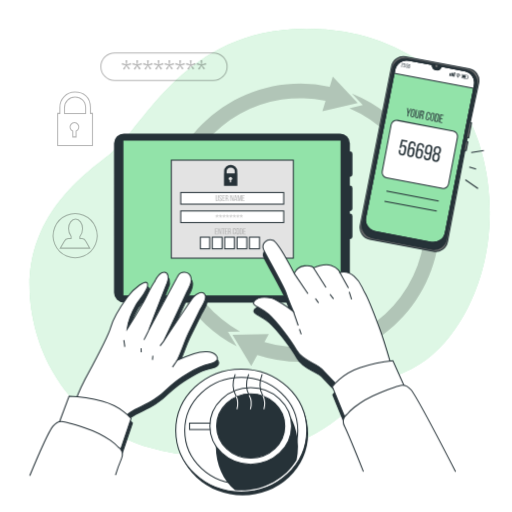
t = 0.00 s
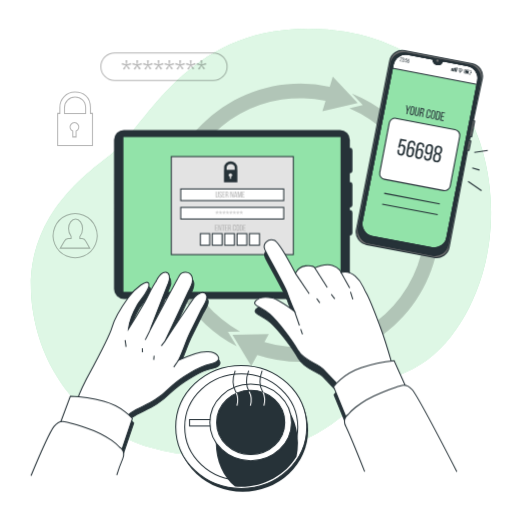
t = 0.26 s
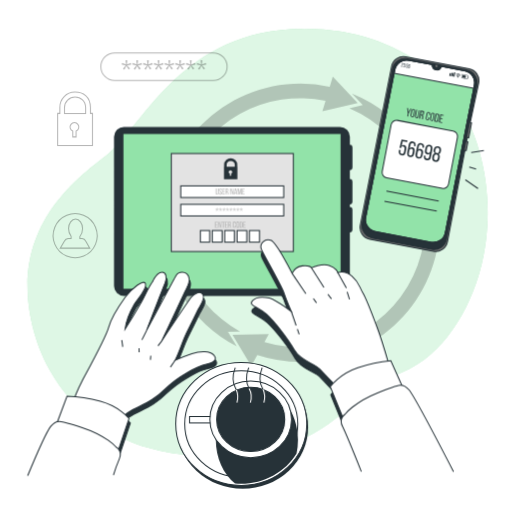
t = 0.49 s
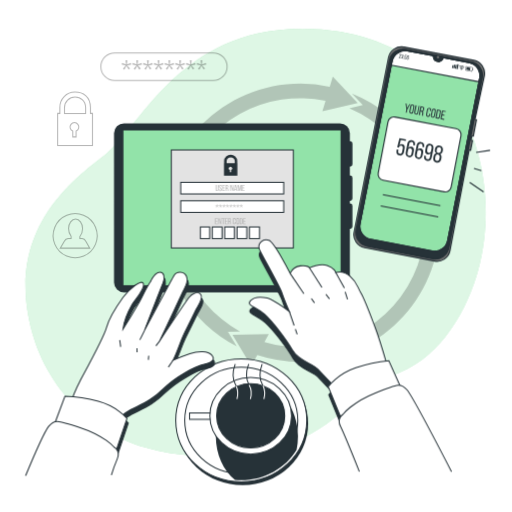
t = 0.75 s
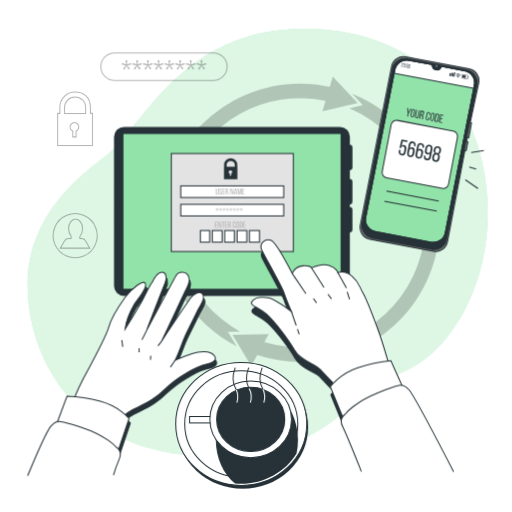
t = 1.01 s
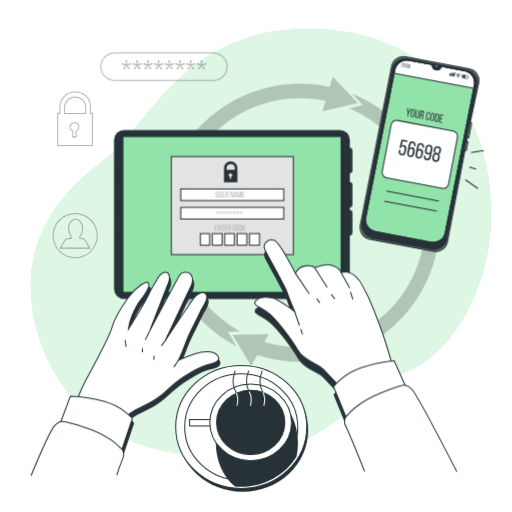
t = 1.24 s

The animated SVG that drew these frames (rendered in a browser with its animation timeline set to each time). Animation: 3 CSS @keyframes rules; one cycle of 1.50 s, repeats indefinitely.

<svg class="animated" id="freepik_stories-two-factor-authentication" xmlns="http://www.w3.org/2000/svg" viewBox="0 0 500 500" version="1.1" xmlns:xlink="http://www.w3.org/1999/xlink" xmlns:svgjs="http://svgjs.com/svgjs"><style>svg#freepik_stories-two-factor-authentication:not(.animated) .animable {opacity: 0;}svg#freepik_stories-two-factor-authentication.animated #freepik--background-simple--inject-10 {animation: 1.5s Infinite  linear shake;animation-delay: 0s;}svg#freepik_stories-two-factor-authentication.animated #freepik--device-2--inject-10 {animation: 1.5s Infinite  linear heartbeat;animation-delay: 0s;}svg#freepik_stories-two-factor-authentication.animated #freepik--device-1--inject-10 {animation: 1.5s Infinite  linear floating;animation-delay: 0s;}svg#freepik_stories-two-factor-authentication.animated #freepik--Mug--inject-10 {animation: 1.5s Infinite  linear floating;animation-delay: 0s;}svg#freepik_stories-two-factor-authentication.animated #freepik--right-hand--inject-10 {animation: 1.5s Infinite  linear shake;animation-delay: 0s;}svg#freepik_stories-two-factor-authentication.animated #freepik--left-hand--inject-10 {animation: 1.5s Infinite  linear shake;animation-delay: 0s;}            @keyframes shake {                10%, 90% {                    transform: translate3d(-1px, 0, 0);                  }                  20%, 80% {                    transform: translate3d(2px, 0, 0);                  }                  30%, 50%, 70% {                    transform: translate3d(-4px, 0, 0);                  }                  40%, 60% {                    transform: translate3d(4px, 0, 0);                  }            }                    @keyframes heartbeat {                0% {                    transform: scale(1);                }                10% {                    transform: scale(1.1);                }                30% {                    transform: scale(1);                }                40% {                    transform: scale(1);                }                50% {                    transform: scale(1.1);                }                60% {                    transform: scale(1);                }                100% {                    transform: scale(1);                }            }                    @keyframes floating {                0% {                    opacity: 1;                    transform: translateY(0px);                }                50% {                    transform: translateY(-10px);                }                100% {                    opacity: 1;                    transform: translateY(0px);                }            }        </style><g id="freepik--background-simple--inject-10" style="transform-origin: 253.57px 236.742px 0px;" class="animable"><path d="M471.19,262.66c-10.69,39.89-36.08,84.39-76.25,100.69-60.69,24.64-63.33,75.71-175.67,81.76a226.91,226.91,0,0,1-49.07-2.47,187.94,187.94,0,0,1-23.47-5.39C78.82,417,39.14,362,30.47,301.33c-11.41-79.84,40.88-123.42,75.1-149.28S175.32,35.26,285.71,28.45A219.58,219.58,0,0,1,336.15,31c38,6.47,77.74,25,102.72,55.34q2.81,3.42,5.42,7C478.31,140.17,485.77,208.27,471.19,262.66Z" style="fill: rgb(146, 227, 169); transform-origin: 253.57px 236.742px 0px;" id="el24drdry59gq" class="animable"></path><g id="ellc4oio8bg9"><path d="M471.19,262.66c-10.69,39.89-36.08,84.39-76.25,100.69-60.69,24.64-63.33,75.71-175.67,81.76a226.91,226.91,0,0,1-49.07-2.47,187.94,187.94,0,0,1-23.47-5.39C78.82,417,39.14,362,30.47,301.33c-11.41-79.84,40.88-123.42,75.1-149.28S175.32,35.26,285.71,28.45A219.58,219.58,0,0,1,336.15,31c38,6.47,77.74,25,102.72,55.34q2.81,3.42,5.42,7C478.31,140.17,485.77,208.27,471.19,262.66Z" style="fill: rgb(255, 255, 255); opacity: 0.7; transform-origin: 253.57px 236.742px 0px;" class="animable"></path></g></g><g id="freepik--Graphics--inject-10" style="transform-origin: 136.837px 151.668px 0px;" class="animable"><g id="el6dd5xtzwdzo"><path d="M88.36,110.73v-5.67c0-11.18-7.44-15.14-15-15.14a14.63,14.63,0,0,0-14.88,15.14v5.67H56.32v31.38h34V110.73ZM74.32,128v5.69H71.1V128a4.29,4.29,0,1,1,3.22,0Zm9.33-17.24H63v-5.67A10.34,10.34,0,0,1,73.31,94.73c5.7,0,10.34,3.9,10.34,10.33Z" style="fill: none; stroke: rgb(0, 0, 0); stroke-miterlimit: 10; opacity: 0.3; transform-origin: 73.32px 116.014px 0px;" class="animable"></path></g><g id="el4lmxsajm1g4"><rect x="98.47" y="51.63" width="123.3" height="26.95" rx="13.48" style="fill: none; stroke: rgb(0, 0, 0); stroke-miterlimit: 10; opacity: 0.3; transform-origin: 160.12px 65.105px 0px;" class="animable"></rect></g><g id="elv1b79nmbfy"><g style="opacity: 0.3; transform-origin: 160.12px 63.445px 0px;" class="animable"><path d="M124.11,63.85l2.81,3.1-1.35,1-2.1-3.69L121.4,68l-1.35-1,2.79-3.1L118.73,63l.5-1.62,3.87,1.7-.48-4.19h1.7l-.45,4.19,3.87-1.67.5,1.62Z" id="el79wx98buhjd" style="transform-origin: 123.485px 63.445px 0px;" class="animable"></path><path d="M134.58,63.85l2.81,3.1L136,68l-2.09-3.69L131.87,68l-1.35-1,2.78-3.1L129.19,63l.51-1.62,3.87,1.7-.48-4.19h1.7l-.45,4.19,3.87-1.67.5,1.62Z" id="el5cjs2vhr15a" style="transform-origin: 133.95px 63.445px 0px;" class="animable"></path><path d="M145,63.85l2.81,3.1-1.35,1-2.09-3.69L142.34,68,141,67l2.78-3.1L139.66,63l.51-1.62,3.87,1.7-.48-4.19h1.7l-.45,4.19,3.87-1.67.5,1.62Z" id="el59o4zak4sty" style="transform-origin: 144.42px 63.445px 0px;" class="animable"></path><path d="M155.51,63.85l2.81,3.1L157,68l-2.1-3.69L152.81,68l-1.35-1,2.78-3.1L150.13,63l.5-1.62,3.87,1.7L154,58.89h1.69l-.45,4.19,3.87-1.67.51,1.62Z" id="el48nfp5x0u9g" style="transform-origin: 154.875px 63.445px 0px;" class="animable"></path><path d="M166,63.85l2.81,3.1-1.35,1-2.1-3.69L163.28,68l-1.36-1,2.79-3.1L160.6,63l.5-1.62,3.87,1.7-.48-4.19h1.7l-.45,4.19,3.87-1.67.5,1.62Z" id="eljn0e3rz89q" style="transform-origin: 165.355px 63.445px 0px;" class="animable"></path><path d="M176.45,63.85l2.81,3.1-1.36,1-2.09-3.69L173.74,68l-1.35-1,2.78-3.1L171.06,63l.51-1.62,3.87,1.7L175,58.89h1.7l-.45,4.19,3.87-1.67.5,1.62Z" id="elquz29w1smvd" style="transform-origin: 175.84px 63.445px 0px;" class="animable"></path><path d="M186.91,63.85l2.81,3.1-1.35,1-2.09-3.69L184.21,68l-1.35-1,2.78-3.1L181.53,63l.51-1.62,3.87,1.7-.48-4.19h1.7l-.45,4.19,3.87-1.67.5,1.62Z" id="elglctyf0oc4e" style="transform-origin: 186.29px 63.445px 0px;" class="animable"></path><path d="M197.38,63.85l2.81,3.1-1.35,1-2.1-3.69L194.68,68l-1.35-1,2.78-3.1L192,63l.5-1.62,3.87,1.7-.47-4.19h1.69l-.45,4.19L201,61.41l.51,1.62Z" id="elnzh0nplztos" style="transform-origin: 196.755px 63.445px 0px;" class="animable"></path></g></g><g id="elsu6hxvnv11f"><path d="M83.71,235.44A4.2,4.2,0,0,0,80.27,233H78v-2a12.32,12.32,0,0,0,2.67-7.77c0-5.1-3.07-9.24-6.86-9.24S67,218.13,67,223.23a12.48,12.48,0,0,0,2.47,7.55V233h-3a4.28,4.28,0,0,0-3.52,2.41l-4.11,6.92H87.71Z" style="fill: none; stroke: rgb(0, 0, 0); stroke-miterlimit: 10; opacity: 0.3; transform-origin: 73.275px 228.16px 0px;" class="animable"></path></g><g id="eliu81d3gqise"><circle cx="73.43" cy="230.18" r="21.52" style="fill: none; stroke: rgb(0, 0, 0); stroke-miterlimit: 10; opacity: 0.3; transform-origin: 73.43px 230.18px 0px; transform: rotate(-67.5deg);" class="animable"></circle></g></g><g id="freepik--Arrows--inject-10" style="transform-origin: 293.415px 216.05px 0px;" class="animable"><g id="elphha58blqh"><g style="opacity: 0.2; transform-origin: 293.415px 216.05px 0px;" class="animable"><path d="M234.33,323.75A121.58,121.58,0,0,1,317.87,98.39l-3.1,10.4,34.56-8.23-24.4-25.81-3,9.93a135.45,135.45,0,0,0-28.53-3c-74.91,0-135.86,60.94-135.86,135.85a136,136,0,0,0,73.58,120.72L222.55,324Z" id="elq6ypq7rl5" style="transform-origin: 253.435px 206.5px 0px;" class="animable"></path><path d="M343.56,91.24l10.67,11.29-13.1,3.12A121.6,121.6,0,0,1,258.22,333.9l4.22-7.65-35.51.69,18.35,30.41,5.92-10.72a135.32,135.32,0,0,0,42.23,6.73c74.91,0,135.86-60.94,135.86-135.86A136.08,136.08,0,0,0,343.56,91.24Z" id="eltyjuyyzjz49" style="transform-origin: 328.11px 224.295px 0px;" class="animable"></path></g></g></g><g id="freepik--device-2--inject-10" style="transform-origin: 412.074px 150.43px 0px;" class="animable"><path d="M454,69.23l-22.9-4.37,0,.08c-1.14,2.31-3,3.59-4.73,3.26l-1-.19c-1.73-.32-3-2.21-3.2-4.78v-.08l-22.9-4.37a11.74,11.74,0,0,0-13.75,9.34L355.8,218.83a6.75,6.75,0,0,0,5.37,7.89l64.61,12.33a6.74,6.74,0,0,0,7.89-5.36L463.37,83A11.75,11.75,0,0,0,454,69.23Z" style="fill: rgb(146, 227, 169); stroke: rgb(38, 50, 56); stroke-linecap: round; stroke-linejoin: round; transform-origin: 409.631px 148.87px 0px;" id="elgwofct422i" class="animable"></path><path d="M462.73,86.34l.64-3.36A11.75,11.75,0,0,0,454,69.23l-22.9-4.37,0,.08c-1.14,2.31-3,3.59-4.73,3.26l-1-.19c-1.73-.32-3-2.21-3.2-4.78v-.08l-22.9-4.37a11.74,11.74,0,0,0-13.75,9.34l-.65,3.37Z" style="fill: rgb(255, 255, 255); stroke: rgb(38, 50, 56); stroke-linecap: round; stroke-linejoin: round; transform-origin: 424.224px 72.4545px 0px;" id="elj3wznbisl2b" class="animable"></path><path d="M457.71,134.6,460.5,120l-1.32-.25L467.51,81a11.77,11.77,0,0,0-9.35-13.75l-62-11.84a11.76,11.76,0,0,0-13.75,9.35L351.85,219.85a11.74,11.74,0,0,0,9.34,13.75l62,11.84A11.76,11.76,0,0,0,437,236.1l17-89.28,1.32.26,1.65-8.65-1.32-.25.73-3.83Zm-22.79,92.56a11.77,11.77,0,0,1-13.76,9.34l-54.77-10.45a11.76,11.76,0,0,1-9.34-13.75L385.51,68.12a11.74,11.74,0,0,1,13.75-9.34l22.9,4.37v.08c.22,2.57,1.47,4.46,3.2,4.78l1,.19c1.72.33,3.59-1,4.73-3.26l0-.08L454,69.23A11.75,11.75,0,0,1,463.37,83Z" style="fill: rgb(112, 112, 112); stroke: rgb(38, 50, 56); stroke-linecap: round; stroke-linejoin: round; transform-origin: 409.678px 150.43px 0px;" id="elz12o7fcwzx7" class="animable"></path><path d="M455.83,68.49l-58-11.07a12.46,12.46,0,0,0-14.57,9.9L353.62,217.83a12.45,12.45,0,0,0,9.9,14.57l58,11.06a12.45,12.45,0,0,0,14.57-9.9L465.73,83.05A12.45,12.45,0,0,0,455.83,68.49ZM434.92,227.16a11.77,11.77,0,0,1-13.76,9.34l-54.77-10.45a11.76,11.76,0,0,1-9.34-13.75L385.51,68.12a11.74,11.74,0,0,1,13.75-9.34l22.9,4.37v.08c.22,2.57,1.47,4.46,3.2,4.78l1,.19c1.72.33,3.59-1,4.73-3.26l0-.08L454,69.23A11.75,11.75,0,0,1,463.37,83Z" style="fill: rgb(38, 50, 56); stroke: rgb(38, 50, 56); stroke-linecap: round; stroke-linejoin: round; transform-origin: 409.675px 150.44px 0px;" id="ely7ultbekyfc" class="animable"></path><path d="M427.38,64.72a1.1,1.1,0,1,0-1.29.87A1.09,1.09,0,0,0,427.38,64.72Z" style="fill: rgb(112, 112, 112); transform-origin: 426.3px 64.5111px 0px;" id="elsrwikrbitx" class="animable"></path><path d="M393.73,62.6c-.21,1.1-1.52,1.26-1.68,2.09v.06l1.19.23-.07.37L391.57,65l.06-.31c.22-1.17,1.5-1.17,1.69-2.19.07-.37,0-.6-.31-.65s-.47.13-.53.45l-.06.32-.38-.07,0-.3c.11-.55.43-.87,1-.77A.81.81,0,0,1,393.73,62.6Z" style="fill: rgb(38, 50, 56); transform-origin: 392.681px 63.4059px 0px;" id="elj7e24s4sqih" class="animable"></path><path d="M395.72,63v.09a.75.75,0,0,1-.59.66.74.74,0,0,1,.3.84l-.05.28c-.11.56-.44.87-1,.77s-.75-.52-.64-1.08l0-.25.38.07-.06.28c-.06.33,0,.55.33.6s.46-.11.53-.48l.06-.28c.06-.35,0-.55-.36-.62l-.22,0,.07-.36.24,0a.45.45,0,0,0,.53-.42l0-.17c.07-.37,0-.59-.32-.64s-.47.12-.53.45l0,.18-.38-.07,0-.17c.1-.55.43-.86,1-.76S395.83,62.42,395.72,63Z" style="fill: rgb(38, 50, 56); transform-origin: 394.728px 63.78px 0px;" id="eludrw8qeoven" class="animable"></path><path d="M396.46,63.4l-.1.51-.39-.08.1-.5Zm-.38,2-.1.51-.39-.08.1-.5Z" style="fill: rgb(38, 50, 56); transform-origin: 396.025px 64.62px 0px;" id="elyjxy8fnc18s" class="animable"></path><path d="M397.22,63.89a.57.57,0,0,1,.59-.2c.47.09.61.47.51,1l-.13.71c-.11.56-.44.87-1,.76s-.74-.51-.64-1.07l.05-.25.38.08-.05.27c-.07.32,0,.55.32.6s.47-.11.53-.44l.13-.71c.07-.32,0-.55-.32-.6a.4.4,0,0,0-.49.31v.08l-.38-.07.48-2,1.44.27-.07.36-1.07-.2Z" style="fill: rgb(38, 50, 56); transform-origin: 397.582px 64.271px 0px;" id="elx5abvgmlbr" class="animable"></path><path d="M400.57,63.9V64l-.38-.07,0-.09c.06-.33,0-.55-.34-.6s-.48.11-.55.5l-.16.81a.6.6,0,0,1,.67-.27c.46.09.61.46.51,1l-.11.55a.81.81,0,0,1-1,.76.82.82,0,0,1-.66-1.08l.36-1.85c.11-.58.44-.89,1-.78A.8.8,0,0,1,400.57,63.9ZM399.06,65l-.11.54c-.06.33,0,.55.33.61s.47-.11.54-.44l.1-.55c.06-.32,0-.55-.33-.6S399.12,64.69,399.06,65Z" style="fill: rgb(38, 50, 56); transform-origin: 399.554px 64.7354px 0px;" id="ell9y0f9b9vx" class="animable"></path><g id="elq6k6di2ft3k"><rect x="438.98" y="71.51" width="1.05" height="2.61" style="fill: rgb(38, 50, 56); transform-origin: 439.505px 72.815px 0px; transform: rotate(10.81deg);" class="animable"></rect></g><g id="el8ct2ku9jwzm"><rect x="440.4" y="71.26" width="1.05" height="3.14" style="fill: rgb(38, 50, 56); transform-origin: 440.925px 72.83px 0px; transform: rotate(10.8deg);" class="animable"></rect></g><g id="elj56hidnf2h"><rect x="441.8" y="71.15" width="1.05" height="3.51" style="fill: rgb(38, 50, 56); transform-origin: 442.325px 72.905px 0px; transform: rotate(10.8deg);" class="animable"></rect></g><g id="ely0qqs00m73"><rect x="443.24" y="70.77" width="1.05" height="4.16" style="fill: rgb(38, 50, 56); transform-origin: 443.765px 72.85px 0px; transform: rotate(10.8deg);" class="animable"></rect></g><path d="M456.61,77.34l-6.16-1.17.71-3.77,6.17,1.18Zm-5.76-1.45,5.48,1,.59-3.09-5.48-1Z" style="fill: rgb(38, 50, 56); transform-origin: 453.89px 74.87px 0px;" id="el0bjwutcvjqks" class="animable"></path><g id="eldksijf3izg"><rect x="451.63" y="73.57" width="3.31" height="2.38" style="fill: rgb(38, 50, 56); transform-origin: 453.285px 74.76px 0px; transform: rotate(10.8deg);" class="animable"></rect></g><g id="el9j26myk1hge"><rect x="456.75" y="75.04" width="0.79" height="0.9" style="fill: rgb(38, 50, 56); transform-origin: 457.145px 75.49px 0px; transform: rotate(10.9722deg);" class="animable"></rect></g><path d="M448.34,74.92a.24.24,0,0,1-.11-.06,1.84,1.84,0,0,0-2.11-.43.23.23,0,0,1-.32-.08.23.23,0,0,1,.08-.32,2.27,2.27,0,0,1,2.66.48.23.23,0,0,1,0,.33A.24.24,0,0,1,448.34,74.92Z" style="fill: rgb(38, 50, 56); transform-origin: 447.188px 74.3578px 0px;" id="elk2n04v6ub4" class="animable"></path><path d="M449,74.23a.22.22,0,0,1-.11,0,2.64,2.64,0,0,0-3-.61.23.23,0,1,1-.24-.4,3.12,3.12,0,0,1,3.59.66.23.23,0,0,1,0,.33A.22.22,0,0,1,449,74.23Z" style="fill: rgb(38, 50, 56); transform-origin: 447.423px 73.5876px 0px;" id="elebqf2t6nabf" class="animable"></path><path d="M449.55,73.42a.34.34,0,0,1-.12-.06,3.33,3.33,0,0,0-3.88-.76.24.24,0,0,1-.32-.09.23.23,0,0,1,.08-.32,3.85,3.85,0,0,1,4.43.82.23.23,0,0,1,0,.33A.22.22,0,0,1,449.55,73.42Z" style="fill: rgb(38, 50, 56); transform-origin: 447.503px 72.6204px 0px;" id="el1gpb3v677mr" class="animable"></path><path d="M447.57,75.17a.58.58,0,0,1-.68.47.59.59,0,1,1,.22-1.16A.58.58,0,0,1,447.57,75.17Z" style="fill: rgb(38, 50, 56); transform-origin: 446.996px 75.0599px 0px;" id="elgw1qj7gct4" class="animable"></path><g id="el0l2l3gga174"><rect x="377.04" y="122.27" width="65.92" height="57.05" rx="5.34" style="fill: rgb(255, 255, 255); stroke: rgb(38, 50, 56); stroke-miterlimit: 10; transform-origin: 410px 150.795px 0px; transform: rotate(10.8deg);" class="animable"></rect></g><path d="M398.24,110.79l-.7-5.34.91.17.48,4.08,2-3.61.83.15L399.1,111l-.53,2.81-.87-.16Z" style="fill: rgb(38, 50, 56); transform-origin: 399.65px 109.63px 0px;" id="elpl4aq7hj4gh" class="animable"></path><path d="M401.76,108.21a1.84,1.84,0,1,1,3.59.69l-.77,4a1.84,1.84,0,1,1-3.59-.69Zm.08,4.26c-.14.72.09,1.19.71,1.31s1-.24,1.15-1l.79-4.14c.13-.71-.08-1.19-.71-1.31s-1,.25-1.15,1Z" style="fill: rgb(38, 50, 56); transform-origin: 403.17px 110.555px 0px;" id="el5p3xkfzf93c" class="animable"></path><path d="M406.23,113.31c-.13.71.06,1.18.7,1.31s1-.26,1.13-1l1.14-6,.82.16-1.14,5.94c-.23,1.19-.93,1.88-2.13,1.64s-1.6-1.12-1.37-2.31l1.13-5.94.86.16Z" style="fill: rgb(38, 50, 56); transform-origin: 407.669px 111.259px 0px;" id="ely40wdpeon4t" class="animable"></path><path d="M412.63,108.32a1.58,1.58,0,0,1,1.4,2.13l-.12.64c-.17.86-.57,1.34-1.28,1.42a1.5,1.5,0,0,1,.67,1.82l-.23,1.22a2,2,0,0,0,0,1l-.88-.16a2.09,2.09,0,0,1,0-1l.23-1.23c.17-.89-.19-1.25-.92-1.39l-.61-.11-.64,3.34-.88-.16,1.5-7.84ZM411.7,112c.69.13,1.15,0,1.31-.87l.14-.75c.14-.7,0-1.12-.7-1.25l-.85-.16-.55,2.9Z" style="fill: rgb(38, 50, 56); transform-origin: 411.75px 112.275px 0px;" id="elzx8olzzg3h" class="animable"></path><path d="M420.12,111.72l-.13.7-.83-.16.14-.75c.14-.7-.06-1.18-.7-1.3s-1,.25-1.13,1l-.79,4.14c-.14.71.07,1.19.7,1.31s1-.25,1.13-1l.2-1,.83.15-.19,1c-.23,1.18-.93,1.86-2.14,1.63s-1.61-1.12-1.38-2.31l.77-4c.22-1.18.93-1.86,2.13-1.63A1.73,1.73,0,0,1,420.12,111.72Z" style="fill: rgb(38, 50, 56); transform-origin: 417.982px 113.47px 0px;" id="elc1ndc8a6d2" class="animable"></path><path d="M420.85,111.85a1.84,1.84,0,1,1,3.6.69l-.78,4a1.83,1.83,0,1,1-3.59-.68Zm.08,4.27c-.13.71.09,1.18.72,1.3s1-.23,1.14-1l.79-4.14c.14-.71-.07-1.19-.71-1.31s-1,.25-1.15,1Z" style="fill: rgb(38, 50, 56); transform-origin: 422.273px 114.165px 0px;" id="elo8c4xqzjfip" class="animable"></path><path d="M427.47,111.16a1.7,1.7,0,0,1,1.41,2.28l-.75,4c-.23,1.19-.93,1.83-2.15,1.59l-1.84-.35,1.5-7.83Zm-1.35,7c.63.12,1-.22,1.14-.94l.77-4c.13-.72-.09-1.17-.73-1.29l-.94-.18L425.17,118Z" style="fill: rgb(38, 50, 56); transform-origin: 426.563px 114.965px 0px;" id="el58z2lzjrf1i" class="animable"></path><path d="M432.2,115.66l-.15.78-1.92-.37-.53,2.79,2.35.45-.15.79-3.22-.61,1.49-7.84,3.23.62-.16.79-2.35-.45-.51,2.68Z" style="fill: rgb(38, 50, 56); transform-origin: 430.94px 115.875px 0px;" id="elkttal453aeg" class="animable"></path><path d="M392.22,142.53a2.42,2.42,0,0,1,2.43-.8c1.9.36,2.48,1.92,2.07,4l-.55,2.89c-.43,2.26-1.79,3.53-4.05,3.1s-3-2.11-2.6-4.37l.19-1,1.54.29-.21,1.1c-.25,1.33.14,2.24,1.32,2.46s1.89-.47,2.14-1.8l.55-2.87c.26-1.33-.14-2.24-1.32-2.46a1.61,1.61,0,0,0-2,1.26l-.07.34-1.54-.29,2-8.14,5.83,1.11-.28,1.48-4.35-.83Z" style="fill: rgb(38, 50, 56); transform-origin: 393.683px 144.022px 0px;" id="elvxw3k8pr2i" class="animable"></path><path d="M405.84,142.57l0,.28-1.54-.3.07-.38c.26-1.33-.14-2.21-1.35-2.44s-2,.46-2.25,2l-.63,3.32a2.41,2.41,0,0,1,2.69-1.13c1.9.36,2.48,1.89,2.07,4l-.42,2.24c-.43,2.26-1.84,3.52-4.09,3.09s-3.12-2.13-2.69-4.39l1.44-7.54c.44-2.34,1.78-3.6,4.12-3.15S406.27,140.31,405.84,142.57Zm-6.14,4.57-.42,2.21c-.26,1.33.14,2.24,1.34,2.47s1.91-.47,2.16-1.8l.42-2.22c.26-1.33-.16-2.24-1.34-2.46S400,145.81,399.7,147.14Z" style="fill: rgb(38, 50, 56); transform-origin: 401.778px 145.707px 0px;" id="elzh3g277sht" class="animable"></path><path d="M414.06,144.14l-.05.28-1.55-.3.08-.38c.25-1.33-.15-2.21-1.35-2.44s-1.95.46-2.25,2l-.64,3.31a2.43,2.43,0,0,1,2.69-1.12c1.9.36,2.49,1.89,2.08,4l-.43,2.23c-.43,2.26-1.83,3.53-4.09,3.1s-3.12-2.13-2.69-4.39L407.3,143c.45-2.34,1.78-3.6,4.13-3.15S414.49,141.88,414.06,144.14Zm-6.15,4.56-.42,2.22c-.25,1.33.14,2.24,1.35,2.47s1.9-.47,2.16-1.8l.42-2.22c.25-1.33-.16-2.24-1.35-2.47S408.17,147.37,407.91,148.7Z" style="fill: rgb(38, 50, 56); transform-origin: 409.966px 147.331px 0px;" id="elfvtwq7lwz3c" class="animable"></path><path d="M422.27,145.73l-1.44,7.54c-.45,2.34-1.78,3.62-4.15,3.17s-3.06-2.1-2.63-4.35l.06-.28,1.54.29-.08.39c-.25,1.33.17,2.22,1.35,2.44s2-.45,2.27-2l.63-3.31a2.4,2.4,0,0,1-2.68,1.1c-1.9-.36-2.49-1.87-2.08-4l.43-2.26c.43-2.26,1.81-3.51,4.09-3.08S422.7,143.47,422.27,145.73Zm-5.14-1.07-.42,2.22c-.25,1.33.16,2.24,1.35,2.47s1.9-.47,2.15-1.8l.43-2.22c.26-1.35-.14-2.24-1.35-2.47S417.39,143.31,417.13,144.66Z" style="fill: rgb(38, 50, 56); transform-origin: 418.154px 148.913px 0px;" id="el1o8nq2wqyis" class="animable"></path><path d="M430.64,147.26l-.09.47c-.28,1.5-1,2.49-2.27,2.72,1.14.71,1.38,2,1.1,3.44l-.21,1.1c-.44,2.28-1.89,3.47-4.19,3s-3.22-2.08-2.78-4.36l.21-1.1c.28-1.5,1-2.53,2.31-2.8-1.12-.69-1.42-1.86-1.13-3.36l.08-.47c.44-2.28,1.9-3.42,4.19-3S431.08,145,430.64,147.26Zm-5.35-1-.13.71c-.28,1.44.3,2.21,1.46,2.43s2-.28,2.25-1.72L429,147c.29-1.52-.27-2.35-1.44-2.57S425.58,144.76,425.29,146.29Zm-1.22,6.39-.24,1.25c-.29,1.52.25,2.37,1.43,2.59s2-.36,2.29-1.88l.24-1.25c.27-1.43-.23-2.25-1.45-2.48S424.35,151.25,424.07,152.68Z" style="fill: rgb(38, 50, 56); transform-origin: 426.42px 150.453px 0px;" id="el4ut99nybodb" class="animable"></path><line x1="377.37" y1="186.51" x2="428.43" y2="196.25" style="fill: none; stroke: rgb(38, 50, 56); stroke-miterlimit: 10; transform-origin: 402.9px 191.38px 0px;" id="elh6jj2e846ih" class="animable"></line><line x1="375.47" y1="196.47" x2="426.52" y2="206.21" style="fill: none; stroke: rgb(38, 50, 56); stroke-miterlimit: 10; transform-origin: 400.995px 201.34px 0px;" id="elmxqml6b55fn" class="animable"></line><line x1="460.16" y1="148.98" x2="472.51" y2="147.08" style="fill: none; stroke: rgb(38, 50, 56); stroke-miterlimit: 10; transform-origin: 466.335px 148.03px 0px;" id="elamxzsisuzx5" class="animable"></line><line x1="458.26" y1="163.23" x2="464.91" y2="165.13" style="fill: none; stroke: rgb(38, 50, 56); stroke-miterlimit: 10; transform-origin: 461.585px 164.18px 0px;" id="elr91j9rp5u1h" class="animable"></line><line x1="454.46" y1="175.58" x2="466.81" y2="184.13" style="fill: none; stroke: rgb(38, 50, 56); stroke-miterlimit: 10; transform-origin: 460.635px 179.855px 0px;" id="elssnjdpttleo" class="animable"></line></g><g id="freepik--device-1--inject-10" style="transform-origin: 227.77px 212.93px 0px;" class="animable"><path d="M341.77,172.7a2.42,2.42,0,0,0,2.42-2.42v-20a2.42,2.42,0,0,0-2.42-2.42h-.1v-7.82A9.65,9.65,0,0,0,332,130.4H121a9.65,9.65,0,0,0-9.65,9.65V285.82a9.65,9.65,0,0,0,9.65,9.64H332a9.65,9.65,0,0,0,9.65-9.64v-52.3h.1a2.42,2.42,0,0,0,2.42-2.42v-20a2.42,2.42,0,0,0-2.42-2.42h-.1v-2.53h.1a2.42,2.42,0,0,0,2.42-2.42v-20a2.42,2.42,0,0,0-2.42-2.42h-.1V172.7Z" style="fill: rgb(38, 50, 56); transform-origin: 227.77px 212.93px 0px;" id="elazyxlsutrfn" class="animable"></path><rect x="119.98" y="136.83" width="213.09" height="152.2" style="fill: rgb(146, 227, 169); stroke: rgb(38, 50, 56); stroke-miterlimit: 10; transform-origin: 226.525px 212.93px 0px;" id="elvoaq92cjtj" class="animable"></rect><rect x="167.29" y="156.4" width="119.17" height="95.71" style="fill: rgb(227, 227, 227); stroke: rgb(38, 50, 56); stroke-miterlimit: 10; transform-origin: 226.875px 204.255px 0px;" id="ellgn7csxkja" class="animable"></rect><path d="M212.13,225.59v.6h-1.46v2.13h1.79v.6H210v-6h2.46v.6h-1.79v2.05Z" style="fill: rgb(178, 178, 178); transform-origin: 211.23px 225.92px 0px;" id="elfn9uc9gjaqg" class="animable"></path><path d="M213.67,228.92h-.6v-6h.84l1.39,4.32v-4.32h.59v6h-.69l-1.53-4.84Z" style="fill: rgb(178, 178, 178); transform-origin: 214.48px 225.92px 0px;" id="el95lqsok1866" class="animable"></path><path d="M217.44,228.92v-5.38h-1.11v-.6h2.87v.6h-1.1v5.38Z" style="fill: rgb(178, 178, 178); transform-origin: 217.765px 225.93px 0px;" id="elvyagxa8vkb" class="animable"></path><path d="M221.78,225.59v.6h-1.46v2.13h1.79v.6h-2.46v-6h2.46v.6h-1.79v2.05Z" style="fill: rgb(178, 178, 178); transform-origin: 220.88px 225.92px 0px;" id="elnrsajk4fd3j" class="animable"></path><path d="M224.06,222.94c.94,0,1.34.47,1.34,1.36v.49c0,.66-.23,1.07-.75,1.23.55.17.76.61.76,1.25v.93a1.39,1.39,0,0,0,.12.72h-.68a1.5,1.5,0,0,1-.11-.72v-.94c0-.68-.32-.89-.87-.89h-.47v2.55h-.67v-6Zm-.17,2.82c.53,0,.85-.17.85-.82v-.58c0-.53-.2-.82-.69-.82h-.65v2.22Z" style="fill: rgb(178, 178, 178); transform-origin: 224.13px 225.92px 0px;" id="elc1smu5lq324" class="animable"></path><path d="M230.07,224.38v.54h-.64v-.57c0-.54-.21-.87-.7-.87s-.7.33-.7.87v3.16c0,.54.22.87.7.87s.7-.33.7-.87v-.78h.64v.75c0,.9-.43,1.5-1.36,1.5s-1.34-.6-1.34-1.5v-3.1c0-.91.43-1.5,1.34-1.5S230.07,223.47,230.07,224.38Z" style="fill: rgb(178, 178, 178); transform-origin: 228.72px 225.93px 0px;" id="elpm05ujn4s9c" class="animable"></path><path d="M230.62,224.38c0-.91.45-1.5,1.37-1.5a1.31,1.31,0,0,1,1.38,1.5v3.1A1.32,1.32,0,0,1,232,229c-.92,0-1.37-.6-1.37-1.5Zm.66,3.13c0,.55.23.87.71.87s.71-.32.71-.87v-3.16c0-.54-.22-.87-.71-.87s-.71.33-.71.87Z" style="fill: rgb(178, 178, 178); transform-origin: 232.003px 225.939px 0px;" id="el266zeuqrav2" class="animable"></path><path d="M235.4,222.94c.93,0,1.36.56,1.36,1.48v3c0,.92-.43,1.48-1.36,1.48H234v-6Zm0,5.38c.48,0,.71-.3.71-.85v-3.08c0-.55-.23-.85-.72-.85h-.71v4.78Z" style="fill: rgb(178, 178, 178); transform-origin: 235.38px 225.9px 0px;" id="elqp43kd8rcb" class="animable"></path><path d="M239.51,225.59v.6h-1.46v2.13h1.8v.6h-2.47v-6h2.47v.6h-1.8v2.05Z" style="fill: rgb(178, 178, 178); transform-origin: 238.615px 225.92px 0px;" id="el567gj2f0hos" class="animable"></path><rect x="176.49" y="188.01" width="100.56" height="11.35" style="fill: rgb(255, 255, 255); stroke: rgb(38, 50, 56); stroke-miterlimit: 10; transform-origin: 226.77px 193.685px 0px;" id="elsvasldl1ie" class="animable"></rect><rect x="176.49" y="206.01" width="100.56" height="11.35" style="fill: rgb(255, 255, 255); stroke: rgb(38, 50, 56); stroke-miterlimit: 10; transform-origin: 226.77px 211.685px 0px;" id="eldg44hjebz0c" class="animable"></rect><rect x="231.49" y="231.61" width="9.49" height="11.35" style="fill: rgb(255, 255, 255); stroke: rgb(38, 50, 56); stroke-miterlimit: 10; transform-origin: 236.235px 237.285px 0px;" id="elq9ehjjbobpl" class="animable"></rect><rect x="219.4" y="231.61" width="9.49" height="11.35" style="fill: rgb(255, 255, 255); stroke: rgb(38, 50, 56); stroke-miterlimit: 10; transform-origin: 224.145px 237.285px 0px;" id="elmuxccoykpz" class="animable"></rect><rect x="207.32" y="231.61" width="9.49" height="11.35" style="fill: rgb(255, 255, 255); stroke: rgb(38, 50, 56); stroke-miterlimit: 10; transform-origin: 212.065px 237.285px 0px;" id="el0dfc7tjajplm" class="animable"></rect><rect x="195.67" y="231.61" width="9.06" height="11.35" style="fill: rgb(255, 255, 255); stroke: rgb(38, 50, 56); stroke-miterlimit: 10; transform-origin: 200.2px 237.285px 0px;" id="el5l9jhlbirxh" class="animable"></rect><rect x="243.57" y="231.61" width="9.84" height="11.35" style="fill: rgb(255, 255, 255); stroke: rgb(38, 50, 56); stroke-miterlimit: 10; transform-origin: 248.49px 237.285px 0px;" id="el70y2a92h51v" class="animable"></rect><path d="M231.67,169.39v-2.18a6.42,6.42,0,0,0-12.83,0v2.18h-.12v12.06h13.07V169.39Zm-6,6.63v2.18H224.4V176a1.65,1.65,0,1,1,1.24,0Zm3.59-6.63h-7.95v-2.18a4,4,0,0,1,7.95,0Z" style="fill: rgb(38, 50, 56); transform-origin: 225.255px 171.247px 0px;" id="elkh7sobcu21d" class="animable"></path><path d="M211.2,195.07c0,.54.21.86.7.86s.69-.32.69-.86v-4.58h.63V195c0,.91-.42,1.52-1.35,1.52s-1.33-.61-1.33-1.52v-4.54h.66Z" style="fill: rgb(178, 178, 178); transform-origin: 211.88px 193.49px 0px;" id="elmzc4gvaxd7" class="animable"></path><path d="M216.47,191.93v.16h-.64v-.2c0-.53-.2-.85-.68-.85s-.68.32-.68.85c0,1.34,2,1.47,2,3.15,0,.91-.44,1.5-1.36,1.5s-1.34-.59-1.34-1.5v-.34h.63v.38c0,.53.22.85.7.85s.7-.32.7-.85c0-1.34-2-1.47-2-3.15,0-.93.42-1.5,1.32-1.5S216.47,191,216.47,191.93Z" style="fill: rgb(178, 178, 178); transform-origin: 215.12px 193.485px 0px;" id="elgox86pd87au" class="animable"></path><path d="M219.19,193.14v.6h-1.47v2.13h1.8v.61h-2.46v-6h2.46v.61h-1.8v2Z" style="fill: rgb(178, 178, 178); transform-origin: 218.29px 193.48px 0px;" id="el8xc2lka89b8" class="animable"></path><path d="M221.47,190.49c.94,0,1.33.48,1.33,1.37v.49c0,.66-.23,1.07-.74,1.23.55.16.75.61.75,1.25v.93a1.54,1.54,0,0,0,.12.72h-.67a1.52,1.52,0,0,1-.12-.73v-.94c0-.68-.31-.89-.87-.89h-.47v2.56h-.67v-6Zm-.17,2.82c.53,0,.84-.17.84-.82v-.57c0-.54-.19-.82-.69-.82h-.65v2.21Z" style="fill: rgb(178, 178, 178); transform-origin: 221.53px 193.48px 0px;" id="elrzp5wgje16" class="animable"></path><path d="M225.42,196.48h-.6v-6h.85l1.38,4.33v-4.33h.59v6H227l-1.53-4.84Z" style="fill: rgb(178, 178, 178); transform-origin: 226.23px 193.48px 0px;" id="elzkjkitver9" class="animable"></path><path d="M229,195.27l-.23,1.21h-.62l1.15-6h1l1.14,6h-.66l-.24-1.21Zm.09-.57h1.33l-.67-3.46Z" style="fill: rgb(178, 178, 178); transform-origin: 229.795px 193.48px 0px;" id="elln37oei9alp" class="animable"></path><path d="M234.14,196.47h-.64l-1-4.76v4.77h-.58v-6h.93l1,4.78.95-4.78h.93v6h-.63v-4.82Z" style="fill: rgb(178, 178, 178); transform-origin: 233.825px 193.48px 0px;" id="elbswkoskpn1c" class="animable"></path><path d="M238.53,193.14v.6h-1.46v2.13h1.8v.61h-2.46v-6h2.46v.61h-1.8v2Z" style="fill: rgb(178, 178, 178); transform-origin: 237.64px 193.48px 0px;" id="elrzyoget713m" class="animable"></path><path d="M212.11,211.12l.91,1-.44.32-.67-1.19-.67,1.19-.43-.32.89-1-1.32-.28.16-.52,1.25.55-.15-1.35h.54l-.14,1.35,1.25-.54.16.52Z" style="fill: rgb(178, 178, 178); transform-origin: 211.915px 210.98px 0px;" id="eleuft6gg22s" class="animable"></path><path d="M215.49,211.12l.91,1-.44.32-.67-1.19-.67,1.19-.44-.32.9-1-1.32-.28.16-.52,1.25.55-.16-1.35h.55l-.15,1.35,1.25-.54.17.52Z" style="fill: rgb(178, 178, 178); transform-origin: 215.295px 210.98px 0px;" id="elblz4g9t7ezg" class="animable"></path><path d="M218.87,211.12l.91,1-.44.32-.68-1.19-.66,1.19-.44-.32.9-1-1.33-.28.17-.52,1.24.55-.15-1.35h.55l-.15,1.35,1.25-.54.16.52Z" style="fill: rgb(178, 178, 178); transform-origin: 218.665px 210.98px 0px;" id="elruq9g4ymm1" class="animable"></path><path d="M222.25,211.12l.9,1-.43.32-.68-1.19-.67,1.19-.43-.32.9-1-1.33-.28.16-.52,1.25.55-.15-1.35h.54l-.14,1.35,1.25-.54.16.52Z" style="fill: rgb(178, 178, 178); transform-origin: 222.045px 210.98px 0px;" id="elu4gp8h9n9a" class="animable"></path><path d="M225.62,211.12l.91,1-.44.32-.67-1.19-.67,1.19-.43-.32.89-1-1.32-.28.16-.52,1.25.55-.16-1.35h.55l-.14,1.35,1.25-.54.16.52Z" style="fill: rgb(178, 178, 178); transform-origin: 225.425px 210.98px 0px;" id="eloez01n43zs" class="animable"></path><path d="M229,211.12l.91,1-.44.32-.67-1.19-.67,1.19-.44-.32.9-1-1.33-.28.17-.52,1.25.55-.16-1.35h.55l-.15,1.35,1.25-.54.17.52Z" style="fill: rgb(178, 178, 178); transform-origin: 228.8px 210.98px 0px;" id="elqezbvxd03cp" class="animable"></path><path d="M232.38,211.12l.91,1-.44.32-.68-1.19-.66,1.19-.44-.32.9-1-1.33-.28.16-.52,1.25.55-.15-1.35h.55l-.15,1.35,1.25-.54.16.52Z" style="fill: rgb(178, 178, 178); transform-origin: 232.175px 210.98px 0px;" id="elvw9nmyn1pkr" class="animable"></path><path d="M235.76,211.12l.9,1-.43.32-.68-1.19-.67,1.19-.43-.32.9-1-1.33-.28.16-.52,1.25.55-.15-1.35h.54l-.14,1.35,1.25-.54.16.52Z" style="fill: rgb(178, 178, 178); transform-origin: 235.555px 210.98px 0px;" id="el7z2u3i1bozi" class="animable"></path></g><g id="freepik--Mug--inject-10" style="transform-origin: 236.285px 422.035px 0px;" class="animable animator-active"><ellipse cx="236.96" cy="423.6" rx="63.97" ry="60.11" style="fill: rgb(38, 50, 56); transform-origin: 236.96px 423.6px 0px;" id="elcdleh59lwkm" class="animable"></ellipse><ellipse cx="235.61" cy="420.47" rx="63.97" ry="60.11" style="fill: rgb(255, 255, 255); stroke: rgb(38, 50, 56); stroke-miterlimit: 10; transform-origin: 235.61px 420.47px 0px;" id="elgpau7jka33" class="animable"></ellipse><ellipse cx="235.61" cy="420.47" rx="55.21" ry="51.89" style="fill: rgb(255, 255, 255); stroke: rgb(38, 50, 56); stroke-miterlimit: 10; transform-origin: 235.61px 420.47px 0px;" id="elco6z8za0onp" class="animable"></ellipse><path d="M250.91,385.54c-22.16,0-40.13,22.57-40.13,50.42,0,18,7.49,33.72,18.74,42.65,1.86.16,3.74.25,5.64.25,23.3,0,43.61-11.92,54.46-29.62A62.62,62.62,0,0,0,291,436C291,408.11,273.07,385.54,250.91,385.54Z" style="fill: rgb(38, 50, 56); transform-origin: 250.89px 432.2px 0px;" id="elqtrzgiuuyg" class="animable"></path><rect x="185.12" y="413.22" width="26.13" height="6.25" style="fill: rgb(255, 255, 255); stroke: rgb(38, 50, 56); stroke-miterlimit: 10; transform-origin: 198.185px 416.345px 0px;" id="elalc2l4q8gwb" class="animable"></rect><ellipse cx="244.83" cy="416.01" rx="39.86" ry="37.45" style="fill: rgb(255, 255, 255); stroke: rgb(38, 50, 56); stroke-miterlimit: 10; transform-origin: 244.83px 416.01px 0px;" id="el9a1oxegph1" class="animable"></ellipse><ellipse cx="244.83" cy="416.01" rx="33.27" ry="31.27" style="fill: rgb(38, 50, 56); stroke: rgb(38, 50, 56); stroke-miterlimit: 10; transform-origin: 244.83px 416.01px 0px;" id="eluu1j8om9vcs" class="animable"></ellipse><path d="M230.89,387.33a12.54,12.54,0,0,0-.74-1.52c-3.4-5.91-3-13.42-.43-20.4" style="fill: none; stroke: rgb(38, 50, 56); stroke-miterlimit: 10; transform-origin: 229.293px 376.37px 0px;" id="elmdore6ml7pd" class="animable"></path><path d="M231.42,399.76s1.78-6.76-.53-12.43" style="fill: none; stroke: rgb(255, 255, 255); stroke-miterlimit: 10; transform-origin: 231.482px 393.545px 0px;" id="elffm3a1m910u" class="animable"></path><path d="M243.29,385.81c-3.39-5.91-3-13.42-.42-20.4" style="fill: none; stroke: rgb(38, 50, 56); stroke-miterlimit: 10; transform-origin: 242.066px 375.61px 0px;" id="elawoxcfzx8gq" class="animable"></path><path d="M244.56,399.76s2.12-8.05-1.27-13.95" style="fill: none; stroke: rgb(255, 255, 255); stroke-miterlimit: 10; transform-origin: 244.252px 392.785px 0px;" id="elhokdbdn9kye" class="animable"></path><path d="M256.86,386.6c-.13-.27-.27-.53-.42-.79-3.39-5.91-3-13.42-.43-20.4" style="fill: none; stroke: rgb(38, 50, 56); stroke-miterlimit: 10; transform-origin: 255.425px 376.005px 0px;" id="elhnvl0cnnrap" class="animable"></path><path d="M257.71,399.76s1.94-7.35-.85-13.16" style="fill: none; stroke: rgb(255, 255, 255); stroke-miterlimit: 10; transform-origin: 257.613px 393.18px 0px;" id="elu63s6o13os" class="animable"></path></g><g id="freepik--right-hand--inject-10" style="transform-origin: 346.15px 347.388px 0px;" class="animable"><path d="M384.14,360.24s-1,.06-2.91.26c-1.76-6-7.06-23.74-10.54-32.91-4.22-11.14-10-26.89-13.82-33.42s-3.46-10.37-10.76-16.51-13.83-3.46-13.83-3.46-1.15-4.61-8.45-6.91-17.28,2.3-17.28,2.3-1.54-2.69-8.84-1.92a12.71,12.71,0,0,0-10,7.3s-15-30-20.74-32.27-11.53,3.46-9.22,8.84,19.59,35.34,21.89,42.25,7.3,18.44,7.3,18.44-16.52-11.91-21.51-13.06-12.29-1.92-16.52,2.69,5.76,5.76,13.83,13.06,21.13,24.19,27.27,34.95,19.21,12.68,25,18.82c4.05,4.33,9.82,10.36,12.88,13.56a33.58,33.58,0,0,0-2.89,3.34l12.67,31.11s2.69-4.22,13.45-12.67,44.17-18.82,44.17-18.82Z" style="fill: rgb(38, 50, 56); stroke: rgb(38, 50, 56); stroke-miterlimit: 10; transform-origin: 321.598px 329.445px 0px;" id="elzntzet49dzd" class="animable"></path><path d="M329.51,376.4s-9.22-9.6-15-15.74-18.82-8.07-25-18.83-19.21-27.65-27.27-34.95-18.05-8.45-13.83-13.06S260,290,265,291.13s21.51,13.06,21.51,13.06-5-11.52-7.3-18.43S259.6,248.88,257.3,243.5s3.45-11.14,9.21-8.83,20.75,32.26,20.75,32.26a12.66,12.66,0,0,1,10-7.29c7.3-.77,8.84,1.92,8.84,1.92s10-4.61,17.28-2.31,8.45,6.92,8.45,6.92,6.53-2.69,13.83,3.45,6.91,10,10.75,16.52,9.61,22.28,13.83,33.42,11.14,34.95,11.14,34.95L331.81,381.4Z" style="fill: rgb(255, 255, 255); stroke: rgb(38, 50, 56); stroke-miterlimit: 10; transform-origin: 314.395px 307.773px 0px;" id="el6q88695cuos" class="animable"></path><line x1="287.26" y1="266.93" x2="300.7" y2="286.91" style="fill: none; stroke: rgb(38, 50, 56); stroke-miterlimit: 10; transform-origin: 293.98px 276.92px 0px;" id="elu36z22kzwnf" class="animable"></line><line x1="306.08" y1="261.56" x2="318.37" y2="280.76" style="fill: none; stroke: rgb(38, 50, 56); stroke-miterlimit: 10; transform-origin: 312.225px 271.16px 0px;" id="el4n38qq9joy9" class="animable"></line><line x1="331.81" y1="266.17" x2="340.26" y2="281.15" style="fill: none; stroke: rgb(38, 50, 56); stroke-miterlimit: 10; transform-origin: 336.035px 273.66px 0px;" id="elwlai5nubz2" class="animable"></line><line x1="292.41" y1="321.37" x2="294.17" y2="326.47" style="fill: none; stroke: rgb(38, 50, 56); stroke-miterlimit: 10; transform-origin: 293.29px 323.92px 0px;" id="el9z0r1rgyvs" class="animable"></line><line x1="286.49" y1="304.19" x2="291.19" y2="317.83" style="fill: none; stroke: rgb(38, 50, 56); stroke-miterlimit: 10; transform-origin: 288.84px 311.01px 0px;" id="elpzaqq9suagk" class="animable"></line><line x1="308" y1="291.52" x2="311.07" y2="295.74" style="fill: none; stroke: rgb(38, 50, 56); stroke-miterlimit: 10; transform-origin: 309.535px 293.63px 0px;" id="elqksdxm7qukp" class="animable"></line><line x1="322.21" y1="287.29" x2="325.67" y2="291.9" style="fill: none; stroke: rgb(38, 50, 56); stroke-miterlimit: 10; transform-origin: 323.94px 289.595px 0px;" id="el5pqt9x4n78r" class="animable"></line><line x1="341.03" y1="284.99" x2="343.33" y2="292.29" style="fill: none; stroke: rgb(38, 50, 56); stroke-miterlimit: 10; transform-origin: 342.18px 288.64px 0px;" id="el9myw22uatqh" class="animable"></line><path d="M324.51,377.56s8.84-12.29,26.89-18.44a133,133,0,0,1,32.27-6.91l11.14,25S361.39,387.54,350.63,396s-13.44,12.68-13.44,12.68Z" style="fill: rgb(255, 255, 255); stroke: rgb(38, 50, 56); stroke-miterlimit: 10; transform-origin: 359.66px 380.445px 0px;" id="elymxxjsmyou" class="animable"></path><path d="M354.86,460.52s-14.6-36.49-18.44-44.17,2.31-11.52,2.31-11.52,8.83-11.91,31.88-21.13,25-9.6,30.72-3.07,43.56,80,43.56,80" style="fill: rgb(255, 255, 255); stroke: rgb(38, 50, 56); stroke-miterlimit: 10; transform-origin: 390.024px 418.409px 0px;" id="elazplmijcj0d" class="animable"></path></g><g id="freepik--left-hand--inject-10" style="transform-origin: 121.26px 365.26px 0px;" class="animable"><path d="M115.08,422.13a41.72,41.72,0,0,1,17.66-17.54c12.43-6.34,20.51-9.07,32.41-20.81s31.51-22.22,39.59-23.66,10.77-4.93,7.29-8.89-13-4.19-21.45-1.33-16.29,6.36-16.29,6.36c4.29-8.44,7.14-18.61,11.36-27.08,3-6,7.91-15.94,10.83-22,1.9-3.95,7.56-10.53,5-14.85s-8.59-1.45-11.66,2.67c-4.88,6.56-28.75,42.55-28.75,42.55l13.61-28.8c6.89-14.59,10.17-21.55,9.2-19.48,2-4.26,5.92-10,3.53-14.87a7.05,7.05,0,0,0-12.33-.74c-3.32,5.4-28.69,53.41-28.69,53.41s15.88-41.2,17.91-45.94c2.48-5.78,1-10.83-2.64-10.8-5.32,0-7.83,5.93-9.91,9.93l1.16-1.69c-5,6.63-8.31,15.33-12.47,22.52Q133.19,313.71,125.4,326c1-8.49,4.43-16.45,8.65-23.82,2.55-4.44,13.16-15.35,11.34-20.71-1.56-4.62-13.19,4.06-20,13.53-3.68,5.16-13.35,19.24-16,29.14s-21.28,43.63-26.25,53-10.94,26-10.94,26Z" style="fill: rgb(38, 50, 56); stroke: rgb(38, 50, 56); stroke-miterlimit: 10; transform-origin: 142.86px 346.23px 0px;" id="elnhfwihhwr6e" class="animable"></path><path d="M129.27,413.07s-9.58-11.72-28-16.74a133.36,133.36,0,0,0-32.63-4.91L59.08,417s34,8.3,45.25,16.07,14.2,11.82,14.2,11.82Z" style="fill: rgb(38, 50, 56); stroke: rgb(38, 50, 56); stroke-miterlimit: 10; transform-origin: 94.175px 418.155px 0px;" id="eld3mw6omiu87" class="animable"></path><path d="M113.82,417.69a41.74,41.74,0,0,1,17.65-17.53c12.43-6.35,20.52-9.08,32.41-20.81s31.51-22.22,39.6-23.67,10.77-4.92,7.28-8.89-13-4.18-21.45-1.32S173,351.82,173,351.82c4.29-8.44,7.14-18.6,11.36-27.08,3-6,7.92-15.93,10.83-22,1.9-3.95,7.56-10.53,5-14.84s-8.58-1.46-11.65,2.67c-4.88,6.56-28.75,42.54-28.75,42.54q6.79-14.4,13.6-28.79c6.89-14.59,10.18-21.55,9.2-19.49,2-4.25,5.93-9.95,3.54-14.86a7.06,7.06,0,0,0-12.34-.75c-3.32,5.41-28.69,53.42-28.69,53.42s15.88-41.21,17.91-45.94c2.48-5.79,1-10.83-2.64-10.8-5.32,0-7.83,5.92-9.91,9.93l1.16-1.69c-5,6.62-8.31,15.33-12.47,22.52q-7.28,12.6-15.08,24.9c1-8.49,4.43-16.44,8.65-23.81,2.55-4.44,13.16-15.35,11.35-20.72-1.56-4.61-13.2,4.06-20,13.54-3.69,5.16-13.35,19.23-16,29.14s-21.28,43.62-26.25,53-10.94,26-10.94,26Z" style="fill: rgb(255, 255, 255); stroke: rgb(38, 50, 56); stroke-miterlimit: 10; transform-origin: 141.569px 341.795px 0px;" id="eli0uin8wntuf" class="animable"></path><line x1="145.16" y1="322.65" x2="140.57" y2="331.92" style="fill: none; stroke: rgb(38, 50, 56); stroke-miterlimit: 10; transform-origin: 142.865px 327.285px 0px;" id="el8bd2d4xtt7" class="animable"></line><line x1="159.85" y1="333.12" x2="156.27" y2="337.76" style="fill: none; stroke: rgb(38, 50, 56); stroke-miterlimit: 10; transform-origin: 158.06px 335.44px 0px;" id="elp5sn8ozx668" class="animable"></line><line x1="173.02" y1="351.82" x2="168.42" y2="358.52" style="fill: none; stroke: rgb(38, 50, 56); stroke-miterlimit: 10; transform-origin: 170.72px 355.17px 0px;" id="eld6wiwx7zbwt" class="animable"></line><line x1="149.24" y1="347.42" x2="148.87" y2="351.41" style="fill: none; stroke: rgb(38, 50, 56); stroke-miterlimit: 10; transform-origin: 149.055px 349.415px 0px;" id="elaogticiof6k" class="animable"></line><line x1="137.78" y1="340.15" x2="137.8" y2="344" style="fill: none; stroke: rgb(38, 50, 56); stroke-miterlimit: 10; transform-origin: 137.79px 342.075px 0px;" id="el3z7sgk7nw1m" class="animable"></line><line x1="120.92" y1="332.12" x2="121.85" y2="338.67" style="fill: none; stroke: rgb(38, 50, 56); stroke-miterlimit: 10; transform-origin: 121.385px 335.395px 0px;" id="elf67hnoygjd" class="animable"></line><path d="M128,408.64s-9.58-11.72-28-16.74A133.42,133.42,0,0,0,67.4,387l-9.58,25.6s34,8.29,45.25,16.06,14.2,11.83,14.2,11.83Z" style="fill: rgb(255, 255, 255); stroke: rgb(38, 50, 56); stroke-miterlimit: 10; transform-origin: 92.91px 413.745px 0px;" id="elgb764h4081d" class="animable"></path><path d="M112.76,464s2.39-8,5.75-15.91-3-11.36-3-11.36-9.56-11.34-33.13-19.12-25.51-8.05-30.86-1.18S29,464.62,29,464.62" style="fill: rgb(255, 255, 255); stroke: rgb(38, 50, 56); stroke-miterlimit: 10; transform-origin: 74.2449px 438.066px 0px;" id="elsb930ir62xn" class="animable"></path></g><defs>     <filter id="active" height="200%">         <feMorphology in="SourceAlpha" result="DILATED" operator="dilate" radius="2"></feMorphology>                <feFlood flood-color="#32DFEC" flood-opacity="1" result="PINK"></feFlood>        <feComposite in="PINK" in2="DILATED" operator="in" result="OUTLINE"></feComposite>        <feMerge>            <feMergeNode in="OUTLINE"></feMergeNode>            <feMergeNode in="SourceGraphic"></feMergeNode>        </feMerge>    </filter>    <filter id="hover" height="200%">        <feMorphology in="SourceAlpha" result="DILATED" operator="dilate" radius="2"></feMorphology>                <feFlood flood-color="#ff0000" flood-opacity="0.5" result="PINK"></feFlood>        <feComposite in="PINK" in2="DILATED" operator="in" result="OUTLINE"></feComposite>        <feMerge>            <feMergeNode in="OUTLINE"></feMergeNode>            <feMergeNode in="SourceGraphic"></feMergeNode>        </feMerge>            <feColorMatrix type="matrix" values="0   0   0   0   0                0   1   0   0   0                0   0   0   0   0                0   0   0   1   0 "></feColorMatrix>    </filter></defs></svg>